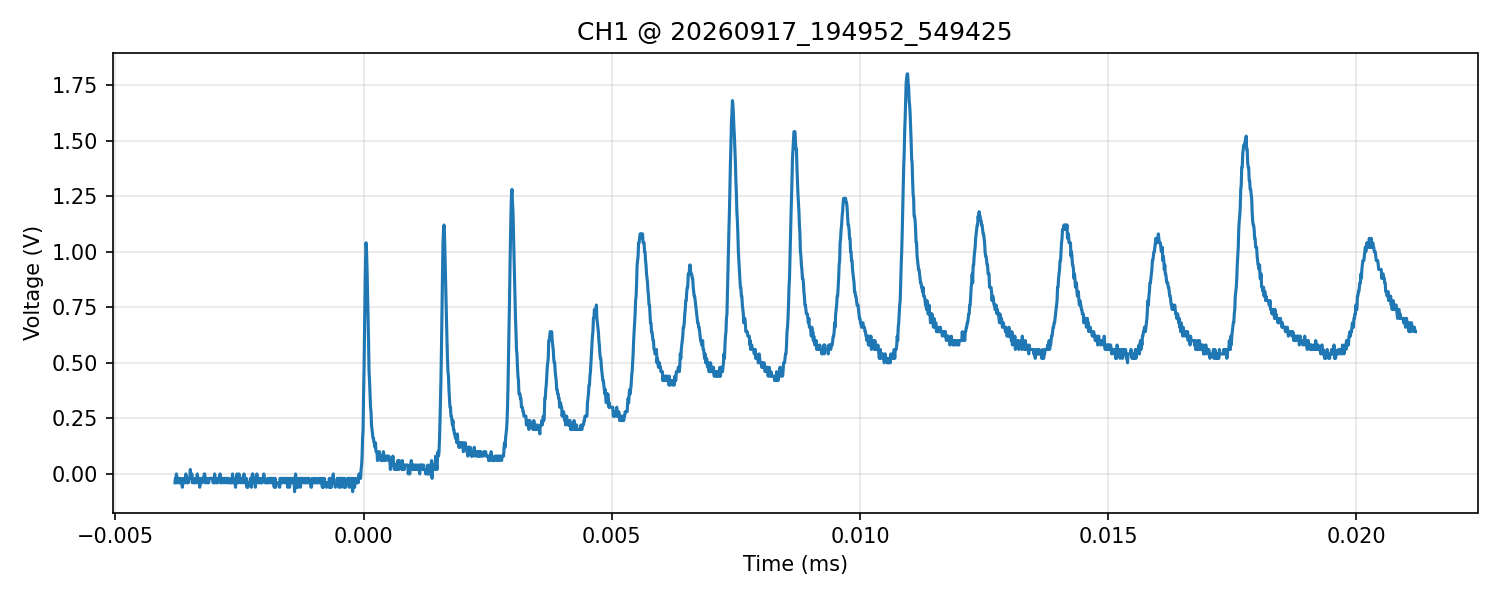

The table this chart was drawn from, first rows:
time_s, voltage_V
-3.800000000000000040e-06, -4.000000000000000083e-02
-3.790000000000000136e-06, -2.000000000000000042e-02
-3.780000000000000231e-06, -2.000000000000000042e-02
-3.769999999999999904e-06, 0.000000000000000000e+00
-3.759999999999999999e-06, -2.000000000000000042e-02
-3.750000000000000095e-06, -4.000000000000000083e-02
-3.740000000000000191e-06, -2.000000000000000042e-02
-3.729999999999999863e-06, -2.000000000000000042e-02
-3.719999999999999959e-06, -4.000000000000000083e-02
-3.710000000000000054e-06, -2.000000000000000042e-02
-3.700000000000000150e-06, -4.000000000000000083e-02
-3.690000000000000246e-06, -2.000000000000000042e-02
-3.679999999999999918e-06, -4.000000000000000083e-02
-3.670000000000000014e-06, -4.000000000000000083e-02
-3.660000000000000110e-06, -4.000000000000000083e-02
-3.650000000000000205e-06, -5.999999999999999778e-02
-3.639999999999999878e-06, -2.000000000000000042e-02
-3.629999999999999973e-06, -4.000000000000000083e-02
-3.620000000000000069e-06, -4.000000000000000083e-02
-3.610000000000000165e-06, -2.000000000000000042e-02
-3.600000000000000261e-06, -4.000000000000000083e-02
-3.589999999999999933e-06, -2.000000000000000042e-02
-3.580000000000000029e-06, 0.000000000000000000e+00
-3.570000000000000124e-06, -2.000000000000000042e-02
-3.559999999999999797e-06, -4.000000000000000083e-02
-3.549999999999999892e-06, -4.000000000000000083e-02
-3.539999999999999988e-06, -2.000000000000000042e-02
-3.530000000000000084e-06, -4.000000000000000083e-02
-3.520000000000000180e-06, -2.000000000000000042e-02
-3.509999999999999852e-06, -2.000000000000000042e-02
-3.499999999999999947e-06, -2.000000000000000042e-02
-3.490000000000000043e-06, 2.000000000000000042e-02
-3.480000000000000139e-06, -2.000000000000000042e-02
-3.469999999999999811e-06, -2.000000000000000042e-02
-3.459999999999999907e-06, 0.000000000000000000e+00
-3.450000000000000003e-06, -4.000000000000000083e-02
-3.440000000000000098e-06, -2.000000000000000042e-02
-3.430000000000000194e-06, -2.000000000000000042e-02
-3.419999999999999866e-06, -4.000000000000000083e-02
-3.409999999999999962e-06, -4.000000000000000083e-02
-3.400000000000000058e-06, -4.000000000000000083e-02
-3.390000000000000154e-06, -4.000000000000000083e-02
-3.379999999999999826e-06, -2.000000000000000042e-02
-3.369999999999999922e-06, -4.000000000000000083e-02
-3.360000000000000017e-06, -2.000000000000000042e-02
-3.350000000000000113e-06, 0.000000000000000000e+00
-3.340000000000000209e-06, -2.000000000000000042e-02
-3.329999999999999881e-06, -2.000000000000000042e-02
-3.319999999999999977e-06, -4.000000000000000083e-02
-3.310000000000000073e-06, -4.000000000000000083e-02
-3.300000000000000168e-06, -5.999999999999999778e-02
-3.289999999999999841e-06, -2.000000000000000042e-02
-3.279999999999999936e-06, -2.000000000000000042e-02
-3.270000000000000032e-06, -4.000000000000000083e-02
-3.260000000000000128e-06, -2.000000000000000042e-02
-3.250000000000000224e-06, -4.000000000000000083e-02
-3.239999999999999896e-06, -2.000000000000000042e-02
-3.229999999999999991e-06, -2.000000000000000042e-02
-3.220000000000000087e-06, -2.000000000000000042e-02
-3.210000000000000183e-06, 0.000000000000000000e+00
... 2,440 more rows
